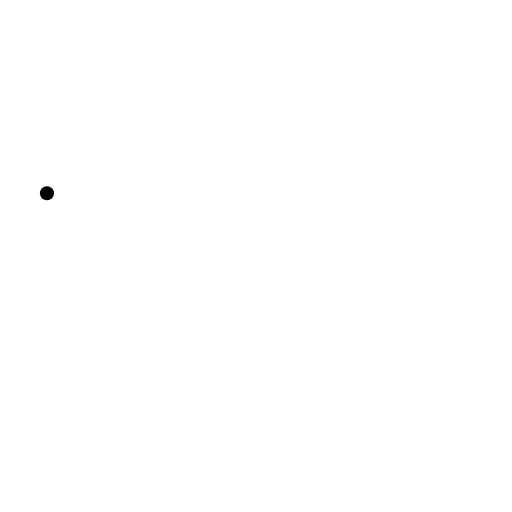
t = 0.00 s
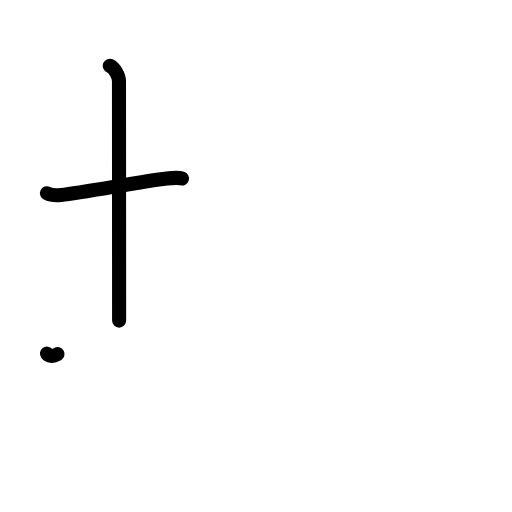
t = 2.25 s
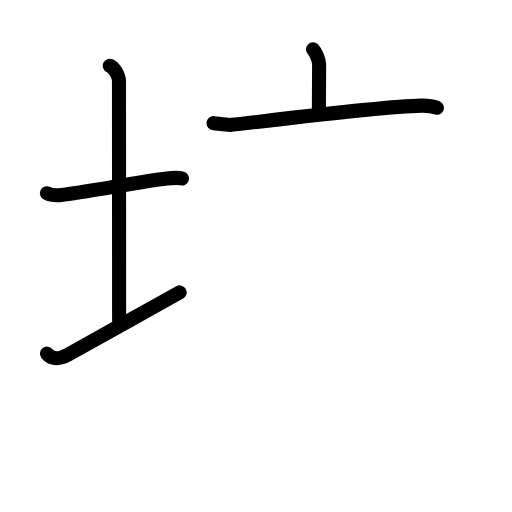
t = 4.42 s
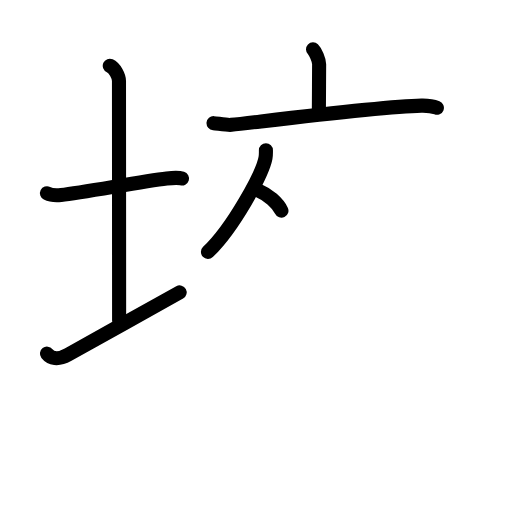
t = 6.50 s
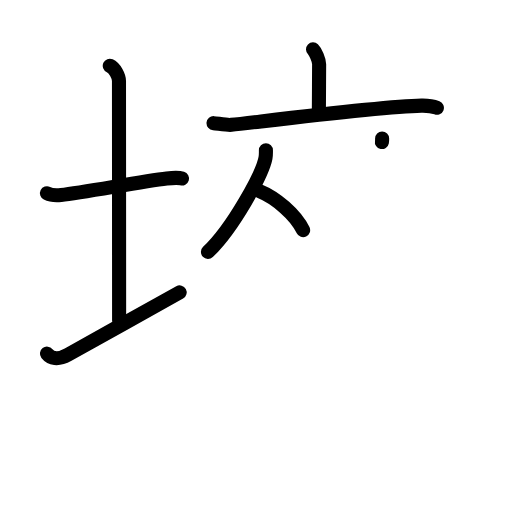
t = 7.25 s
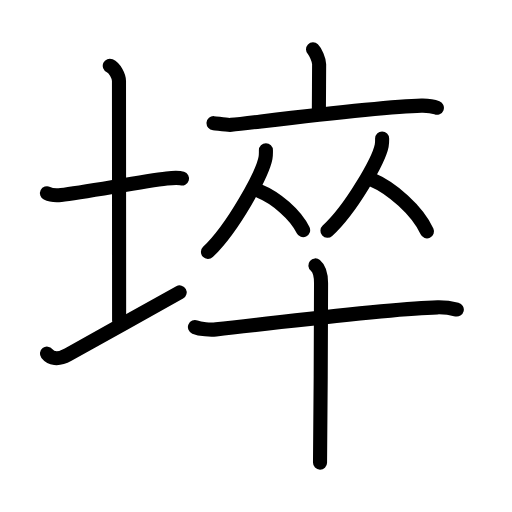
t = 11.00 s

The animated SVG that drew these frames (rendered in a browser with its animation timeline set to each time). Animation: 33 SMIL elements (animate=33); one cycle of 11.00 s.

<?xml version="1.0" encoding="UTF-8"?>
<!--
AniKanjiVG is licensed by CC-BY-SA Paul C. Sommerhoff (https://bitbucket.org/sommerhoff/anikanjivg).
AniKanjiVG uses KanjiVG which is licensed by CC-BY-SA Ulrich Apel (http://kanjivg.tagaini.net).
See also http://creativecommons.org/licenses/by-sa/3.0/
-->
<svg xmlns:kvg='http://kanjivg.tagaini.net' xmlns='http://www.w3.org/2000/svg' width='109' height='109' viewBox='0 0 109 109' style='fill:none;stroke:#000000;stroke-width:3;stroke-linecap:round;stroke-linejoin:round;' id="kvg:kanji_057e3"><g id="kvg:057e3" kvg:element="埣"><g id="kvg:057e3-g1" kvg:element="土" kvg:variant="true" kvg:position="left" kvg:radical="general"><path id="kvg:057e3-s1" kvg:type="㇐" d="M10,41.14c0.76,0.38,2.24,0.44,3,0.36c4.75-0.5,17.15-2.89,22.5-3.5c1.25-0.14,2.62-0.18,3.25,0.01"><animate attributeName="d" begin="0.0s" dur="0.3333333333333333s" from="M10,41.14C10,41.14,10,41.14,10,41.14" to="M10,41.14c0.76,0.38,2.24,0.44,3,0.36" />
<animate attributeName="d" begin="0.3333333333333333s" dur="0.3333333333333333s" from="M10,41.14c0.76,0.38,2.24,0.44,3,0.36c0,0,0,0,0,0,0" to="M10,41.14c0.76,0.38,2.24,0.44,3,0.36c4.75-0.5,17.15-2.89,22.5-3.5" />
<animate attributeName="d" begin="0.6666666666666666s" dur="0.3333333333333333s" from="M10,41.14c0.76,0.38,2.24,0.44,3,0.36c4.75-0.5,17.15-2.89,22.5-3.5c0,0,0,0,0,0,0" to="M10,41.14c0.76,0.38,2.24,0.44,3,0.36c4.75-0.5,17.15-2.89,22.5-3.5c1.25-0.14,2.62-0.18,3.25,0.01" />
</path>
<path id="kvg:057e3-s2" kvg:type="㇑a" d="M23.37,14c1.09,0.5,1.96,2.23,1.96,3.25c0,7.25,0.03,40.25,0.03,51"><animate attributeName="d" begin="1.0s" dur="0.5s" from="M23.37,14C23.37,14,23.37,14,23.37,14" to="M23.37,14c1.09,0.5,1.96,2.23,1.96,3.25" />
<animate attributeName="d" begin="1.5s" dur="0.5s" from="M23.37,14c1.09,0.5,1.96,2.23,1.96,3.25c0,0,0,0,0,0,0" to="M23.37,14c1.09,0.5,1.96,2.23,1.96,3.25c0,7.25,0.03,40.25,0.03,51" />
<animate attributeName="d" begin="0s" dur="1.0s" from="M-100,-100" to="M-100,-100" />
</path>
<path id="kvg:057e3-s3" kvg:type="㇀/㇐" d="M10,75.29c0.75,0.96,2.25,1.46,4.5,0.21C20.75,72,32,65.75,38.25,62.25"><animate attributeName="d" begin="2.0s" dur="0.5s" from="M10,75.29C10,75.29,10,75.29,10,75.29" to="M10,75.29c0.75,0.96,2.25,1.46,4.5,0.21" />
<animate attributeName="d" begin="2.5s" dur="0.5s" from="M10,75.29c0.75,0.96,2.25,1.46,4.5,0.21c0,0,0,0,0,0,0" to="M10,75.29c0.75,0.96,2.25,1.46,4.5,0.21C20.75,72,32,65.75,38.25,62.25" />
<animate attributeName="d" begin="0s" dur="2.0s" from="M-100,-100" to="M-100,-100" />
</path>
</g>
<g id="kvg:057e3-g2" kvg:element="卒" kvg:position="right"><g id="kvg:057e3-g3" kvg:position="top"><g id="kvg:057e3-g4" kvg:element="亠"><path id="kvg:057e3-s4" kvg:type="㇑a" d="M66.64,10.5c0.49,0.47,1.3,2.26,1.3,3.19c0,3.41-0.06,7.31-0.06,10.57"><animate attributeName="d" begin="3.0s" dur="0.5s" from="M66.64,10.5C66.64,10.5,66.64,10.5,66.64,10.5" to="M66.64,10.5c0.49,0.47,1.3,2.26,1.3,3.19" />
<animate attributeName="d" begin="3.5s" dur="0.5s" from="M66.64,10.5c0.49,0.47,1.3,2.26,1.3,3.19c0,0,0,0,0,0,0" to="M66.64,10.5c0.49,0.47,1.3,2.26,1.3,3.19c0,3.41-0.06,7.31-0.06,10.57" />
<animate attributeName="d" begin="0s" dur="3.0s" from="M-100,-100" to="M-100,-100" />
</path>
<path id="kvg:057e3-s5" kvg:type="㇐" d="M45.46,26.22c0.88,0.07,2.91,0.46,3.77,0.36c6.95-0.76,31.66-3.89,40.49-4.09c1.46-0.03,2.2,0.03,3.29,0.46"><animate attributeName="d" begin="4.0s" dur="0.3333333333333333s" from="M45.46,26.22C45.46,26.22,45.46,26.22,45.46,26.22" to="M45.46,26.22c0.88,0.07,2.91,0.46,3.77,0.36" />
<animate attributeName="d" begin="4.333333333333333s" dur="0.3333333333333333s" from="M45.46,26.22c0.88,0.07,2.91,0.46,3.77,0.36c0,0,0,0,0,0,0" to="M45.46,26.22c0.88,0.07,2.91,0.46,3.77,0.36c6.95-0.76,31.66-3.89,40.49-4.09" />
<animate attributeName="d" begin="4.666666666666667s" dur="0.3333333333333333s" from="M45.46,26.22c0.88,0.07,2.91,0.46,3.77,0.36c6.95-0.76,31.66-3.89,40.49-4.09c0,0,0,0,0,0,0" to="M45.46,26.22c0.88,0.07,2.91,0.46,3.77,0.36c6.95-0.76,31.66-3.89,40.49-4.09c1.46-0.03,2.2,0.03,3.29,0.46" />
<animate attributeName="d" begin="0s" dur="4.0s" from="M-100,-100" to="M-100,-100" />
</path>
</g>
<g id="kvg:057e3-g5" kvg:element="从"><g id="kvg:057e3-g6" kvg:element="人" kvg:position="left"><path id="kvg:057e3-s6" kvg:type="㇒" d="M56.61,31.99c0,0.55,0.03,0.99-0.09,1.65c-0.66,3.44-6.91,14.9-12.25,19.99"><animate attributeName="d" begin="5.0s" dur="0.5s" from="M56.61,31.99C56.61,31.99,56.61,31.99,56.61,31.99" to="M56.61,31.99c0,0.55,0.03,0.99-0.09,1.65" />
<animate attributeName="d" begin="5.5s" dur="0.5s" from="M56.61,31.99c0,0.55,0.03,0.99-0.09,1.65c0,0,0,0,0,0,0" to="M56.61,31.99c0,0.55,0.03,0.99-0.09,1.65c-0.66,3.44-6.91,14.9-12.25,19.99" />
<animate attributeName="d" begin="0s" dur="5.0s" from="M-100,-100" to="M-100,-100" />
</path>
<path id="kvg:057e3-s7" kvg:type="㇏" d="M55.3,40.71c3.34,1.34,7.6,4.91,9.23,8.29"><animate attributeName="d" begin="6.0s" dur="1.0s" from="M55.3,40.71C55.3,40.71,55.3,40.71,55.3,40.71" to="M55.3,40.71c3.34,1.34,7.6,4.91,9.23,8.29" />
<animate attributeName="d" begin="0s" dur="6.0s" from="M-100,-100" to="M-100,-100" />
</path>
</g>
<g id="kvg:057e3-g7" kvg:element="人" kvg:position="right"><path id="kvg:057e3-s8" kvg:type="㇒" d="M81.35,29.49c0,0.5,0.03,0.9-0.09,1.5c-0.62,3.12-6.51,13.52-11.55,18.14"><animate attributeName="d" begin="7.0s" dur="0.5s" from="M81.35,29.49C81.35,29.49,81.35,29.49,81.35,29.49" to="M81.35,29.49c0,0.5,0.03,0.9-0.09,1.5" />
<animate attributeName="d" begin="7.5s" dur="0.5s" from="M81.35,29.49c0,0.5,0.03,0.9-0.09,1.5c0,0,0,0,0,0,0" to="M81.35,29.49c0,0.5,0.03,0.9-0.09,1.5c-0.62,3.12-6.51,13.52-11.55,18.14" />
<animate attributeName="d" begin="0s" dur="7.0s" from="M-100,-100" to="M-100,-100" />
</path>
<path id="kvg:057e3-s9" kvg:type="㇏" d="M79.11,38.21c4.26,1.79,9.71,6.53,11.79,11.04"><animate attributeName="d" begin="8.0s" dur="1.0s" from="M79.11,38.21C79.11,38.21,79.11,38.21,79.11,38.21" to="M79.11,38.21c4.26,1.79,9.71,6.53,11.79,11.04" />
<animate attributeName="d" begin="0s" dur="8.0s" from="M-100,-100" to="M-100,-100" />
</path>
</g>
</g>
</g>
<g id="kvg:057e3-g8" kvg:element="十" kvg:position="bottom"><path id="kvg:057e3-s10" kvg:type="㇐" d="M41.5,69.64c1.17,0.48,3.32,0.6,4.49,0.48c14.89-1.57,36.89-4.5,47.16-4.69c1.95-0.04,3.12,0.23,4.1,0.47"><animate attributeName="d" begin="9.0s" dur="0.3333333333333333s" from="M41.5,69.64C41.5,69.64,41.5,69.64,41.5,69.64" to="M41.5,69.64c1.17,0.48,3.32,0.6,4.49,0.48" />
<animate attributeName="d" begin="9.333333333333334s" dur="0.3333333333333333s" from="M41.5,69.64c1.17,0.48,3.32,0.6,4.49,0.48c0,0,0,0,0,0,0" to="M41.5,69.64c1.17,0.48,3.32,0.6,4.49,0.48c14.89-1.57,36.89-4.5,47.16-4.69" />
<animate attributeName="d" begin="9.666666666666666s" dur="0.3333333333333333s" from="M41.5,69.64c1.17,0.48,3.32,0.6,4.49,0.48c14.89-1.57,36.89-4.5,47.16-4.69c0,0,0,0,0,0,0" to="M41.5,69.64c1.17,0.48,3.32,0.6,4.49,0.48c14.89-1.57,36.89-4.5,47.16-4.69c1.95-0.04,3.12,0.23,4.1,0.47" />
<animate attributeName="d" begin="0s" dur="9.0s" from="M-100,-100" to="M-100,-100" />
</path>
<path id="kvg:057e3-s11" kvg:type="㇑" d="M67.14,56.5c0.67,0.56,1.21,1.5,1.21,3.8c0,1.13-0.09,31.21-0.22,38.2"><animate attributeName="d" begin="10.0s" dur="0.5s" from="M67.14,56.5C67.14,56.5,67.14,56.5,67.14,56.5" to="M67.14,56.5c0.67,0.56,1.21,1.5,1.21,3.8" />
<animate attributeName="d" begin="10.5s" dur="0.5s" from="M67.14,56.5c0.67,0.56,1.21,1.5,1.21,3.8c0,0,0,0,0,0,0" to="M67.14,56.5c0.67,0.56,1.21,1.5,1.21,3.8c0,1.13-0.09,31.21-0.22,38.2" />
<animate attributeName="d" begin="0s" dur="10.0s" from="M-100,-100" to="M-100,-100" />
</path>
</g>
</g>
</g>
</svg>
